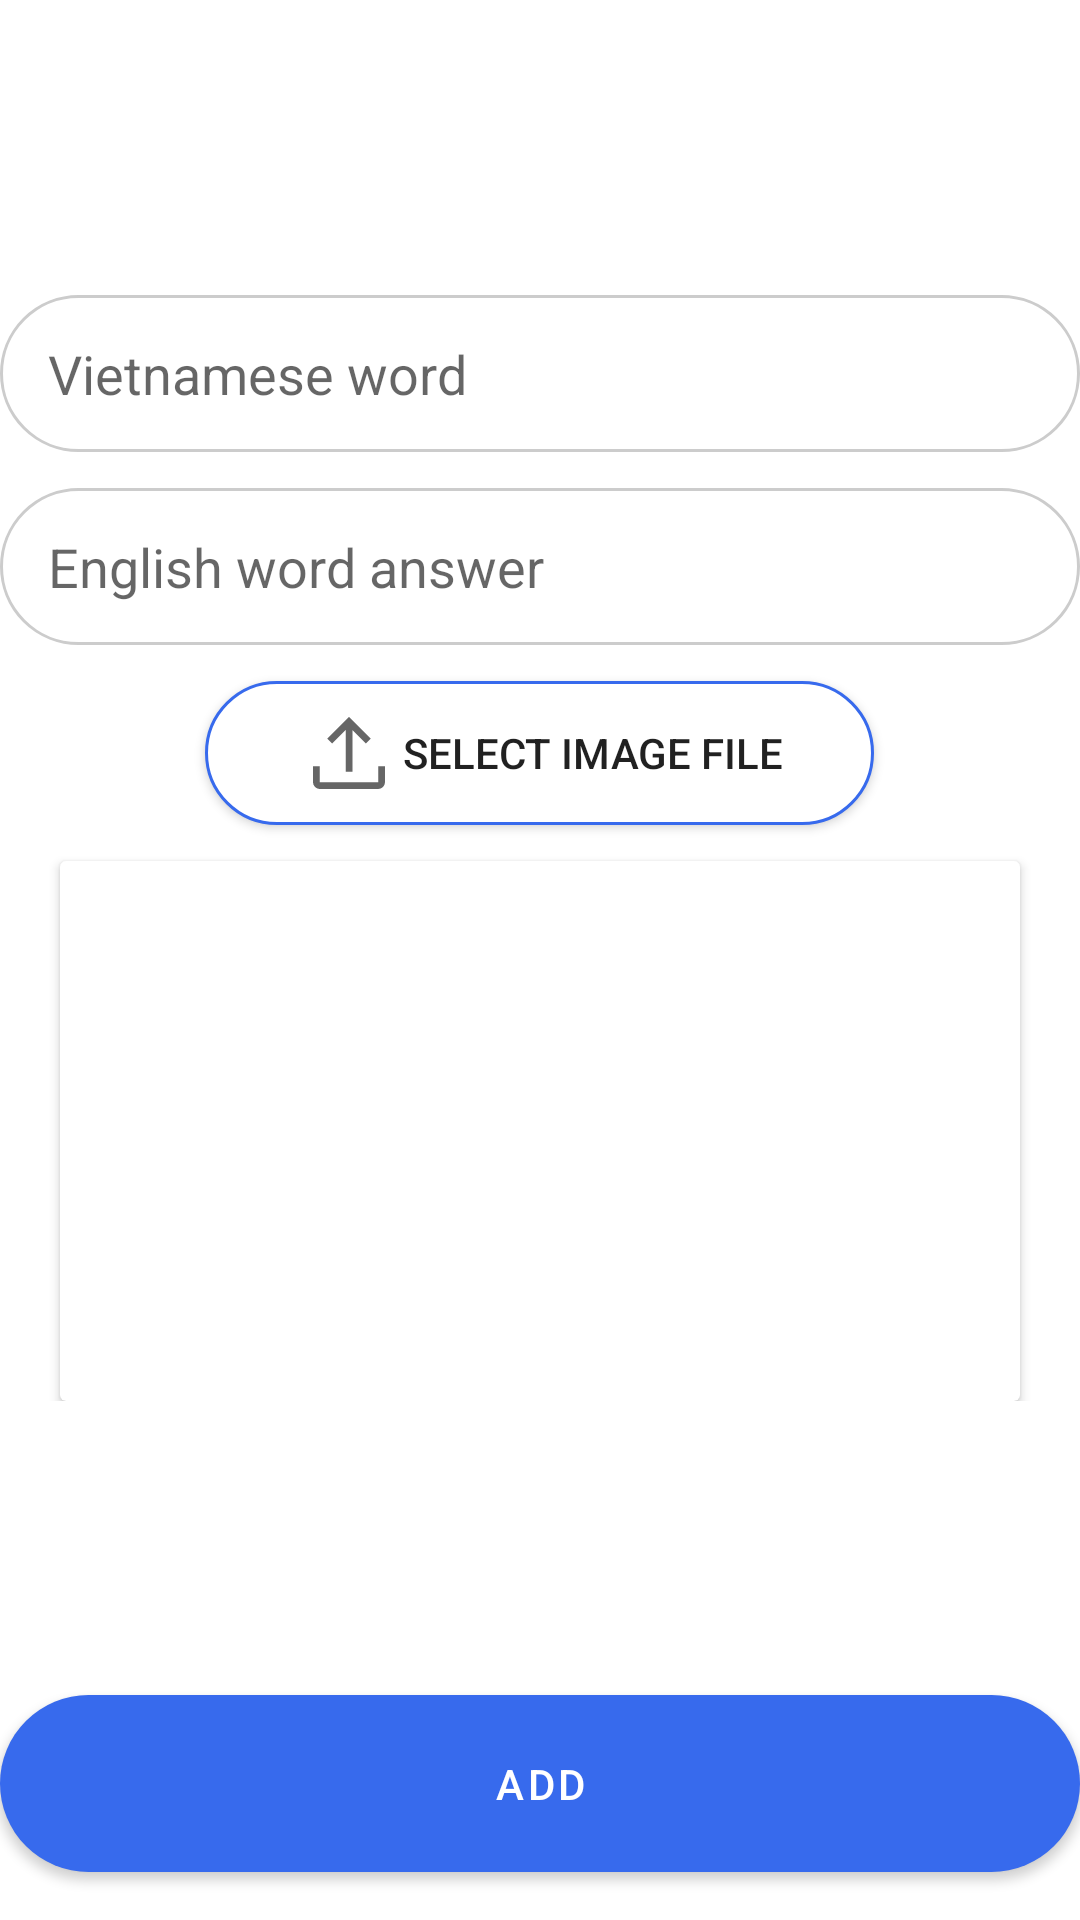

The Android layout XML behind this screen, and the referenced resources:
<!-- AndroidManifest.xml: application theme Theme.Group3_Project -->
<!-- res/layout/fragment_add_question_type2.xml -->
<?xml version="1.0" encoding="utf-8"?>
<FrameLayout xmlns:android="http://schemas.android.com/apk/res/android"
    xmlns:app="http://schemas.android.com/apk/res-auto"
    xmlns:tools="http://schemas.android.com/tools"
    android:layout_width="match_parent"
    android:layout_height="match_parent"
    tools:context=".Admin.Fragments.AddQuestionType2">

    <androidx.constraintlayout.widget.ConstraintLayout
        android:layout_width="match_parent"
        android:layout_height="match_parent">

        <LinearLayout
            android:layout_width="match_parent"
            android:layout_height="wrap_content"
            android:gravity="center"
            android:orientation="vertical"
            app:layout_constraintBottom_toTopOf="@+id/btnT2AddQuestion"
            app:layout_constraintTop_toTopOf="parent">


            <EditText
                android:id="@+id/edtT2VnWord"
                android:layout_width="match_parent"
                android:layout_height="wrap_content"
                android:layout_marginBottom="12dp"
                android:background="@drawable/custom_input"
                android:hint="Vietnamese word"
                android:paddingHorizontal="16dp"
                android:paddingVertical="14dp" />

            <EditText
                android:id="@+id/edtT2Answer"
                android:layout_width="match_parent"
                android:layout_height="wrap_content"
                android:layout_marginBottom="12dp"
                android:background="@drawable/custom_input"
                android:hint="English word answer"
                android:paddingHorizontal="16dp"
                android:paddingVertical="14dp" />

            <androidx.appcompat.widget.AppCompatButton
                android:id="@+id/btnT2ImageFileUpload"
                android:layout_width="wrap_content"
                android:layout_height="wrap_content"
                android:layout_marginBottom="12dp"
                android:background="@drawable/button_custom_white"
                android:drawableLeft="@drawable/ic_file_upload"
                android:paddingHorizontal="30dp"
                android:paddingVertical="6dp"
                android:text="Select image file" />

            <androidx.cardview.widget.CardView
                android:layout_width="320dp"
                android:layout_height="180dp">

                <ImageView
                    android:id="@+id/ivT2ImageUpload"
                    android:layout_width="match_parent"
                    android:layout_height="match_parent"
                    android:scaleType="centerCrop" />

            </androidx.cardview.widget.CardView>

        </LinearLayout>


        <Button
            android:id="@+id/btnT2AddQuestion"
            android:layout_width="match_parent"
            android:layout_height="wrap_content"
            android:layout_marginBottom="16dp"
            android:background="@drawable/button_rounded_full"
            android:paddingVertical="14dp"
            android:text="Add"
            android:textColor="@color/white"
            app:layout_constraintBottom_toBottomOf="parent"
            app:layout_constraintEnd_toEndOf="parent"
            app:layout_constraintStart_toStartOf="parent" />

    </androidx.constraintlayout.widget.ConstraintLayout>

</FrameLayout>
<!-- resources referenced by this layout -->
<resources>
  <color name="white">#FFFFFFFF</color>
  <!-- drawable button_custom_white (drawable) -->
  <?xml version="1.0" encoding="utf-8"?>
  <shape android:shape="rectangle" xmlns:android="http://schemas.android.com/apk/res/android">
      <solid android:color="@color/white"/>
      <corners android:radius="50dp"/>
      <stroke android:width="1dp" android:color="@color/primary"/>
  </shape>
  <!-- drawable button_rounded_full (drawable) -->
  <?xml version="1.0" encoding="utf-8"?>
  <shape android:shape="rectangle"
      xmlns:android="http://schemas.android.com/apk/res/android">
      <solid android:color="@color/primary"/>
      <corners android:radius="50dp"/>
  </shape>
  <!-- drawable custom_input (drawable) -->
  <?xml version="1.0" encoding="utf-8"?>
  <selector xmlns:android="http://schemas.android.com/apk/res/android">
      <item android:state_focused="true">
          <shape android:shape="rectangle">
              <solid android:color="@color/white"/>
              <stroke android:color="@color/primary" android:width="1dp"/>
              <corners android:radius="60dp"/>
          </shape>
      </item>
      <item android:state_focused="false">
          <shape android:shape="rectangle">
              <solid android:color="@color/white"/>
              <stroke android:color="#ccc" android:width="1dp"/>
              <corners android:radius="60dp"/>
          </shape>
      </item>
  </selector>
  <!-- drawable ic_file_upload (drawable-v24) -->
  <vector xmlns:android="http://schemas.android.com/apk/res/android"
      android:width="36dp"
      android:height="36dp"
      android:viewportWidth="48"
      android:viewportHeight="48"
      android:tint="?attr/colorControlNormal">
    <path
        android:fillColor="@android:color/white"
        android:pathData="M11,40Q9.8,40 8.9,39.1Q8,38.2 8,37V29.85H11V37Q11,37 11,37Q11,37 11,37H37Q37,37 37,37Q37,37 37,37V29.85H40V37Q40,38.2 39.1,39.1Q38.2,40 37,40ZM22.5,32.35V13.8L16.5,19.8L14.35,17.65L24,8L33.65,17.65L31.5,19.8L25.5,13.8V32.35Z"/>
  </vector>
  <style name="Theme.Group3_Project" parent="Theme.MaterialComponents.Light.NoActionBar">
          
          <item name="colorPrimary">#376AED</item>
          <item name="colorPrimaryVariant">@color/purple_700</item>
          <item name="colorOnPrimary">@color/white</item>
          
          <item name="colorSecondary">@color/teal_200</item>
          <item name="colorSecondaryVariant">@color/teal_700</item>
          <item name="colorOnSecondary">@color/black</item>
          
          <item name="android:statusBarColor" tools:targetApi="l">?attr/colorPrimaryVariant</item>
          
      </style>
  <color name="primary">#376AED</color>
  <color name="purple_700">#FF3700B3</color>
  <color name="teal_200">#FF03DAC5</color>
  <color name="teal_700">#FF018786</color>
  <color name="black">#FF000000</color>
</resources>
